The GitHub repository jmwolf82/XAI_Healthcare contains a labelled image folder "Data_CMC_COADEL_1" with 2 categories: mitosis, non-mitosis. Examples follow, each with its label.

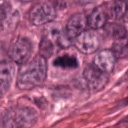
Label: mitosis

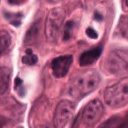
Label: mitosis

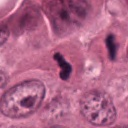
Label: mitosis

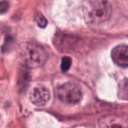
Label: non-mitosis

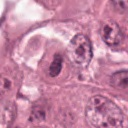
Label: non-mitosis

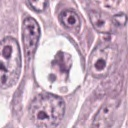
Label: non-mitosis
